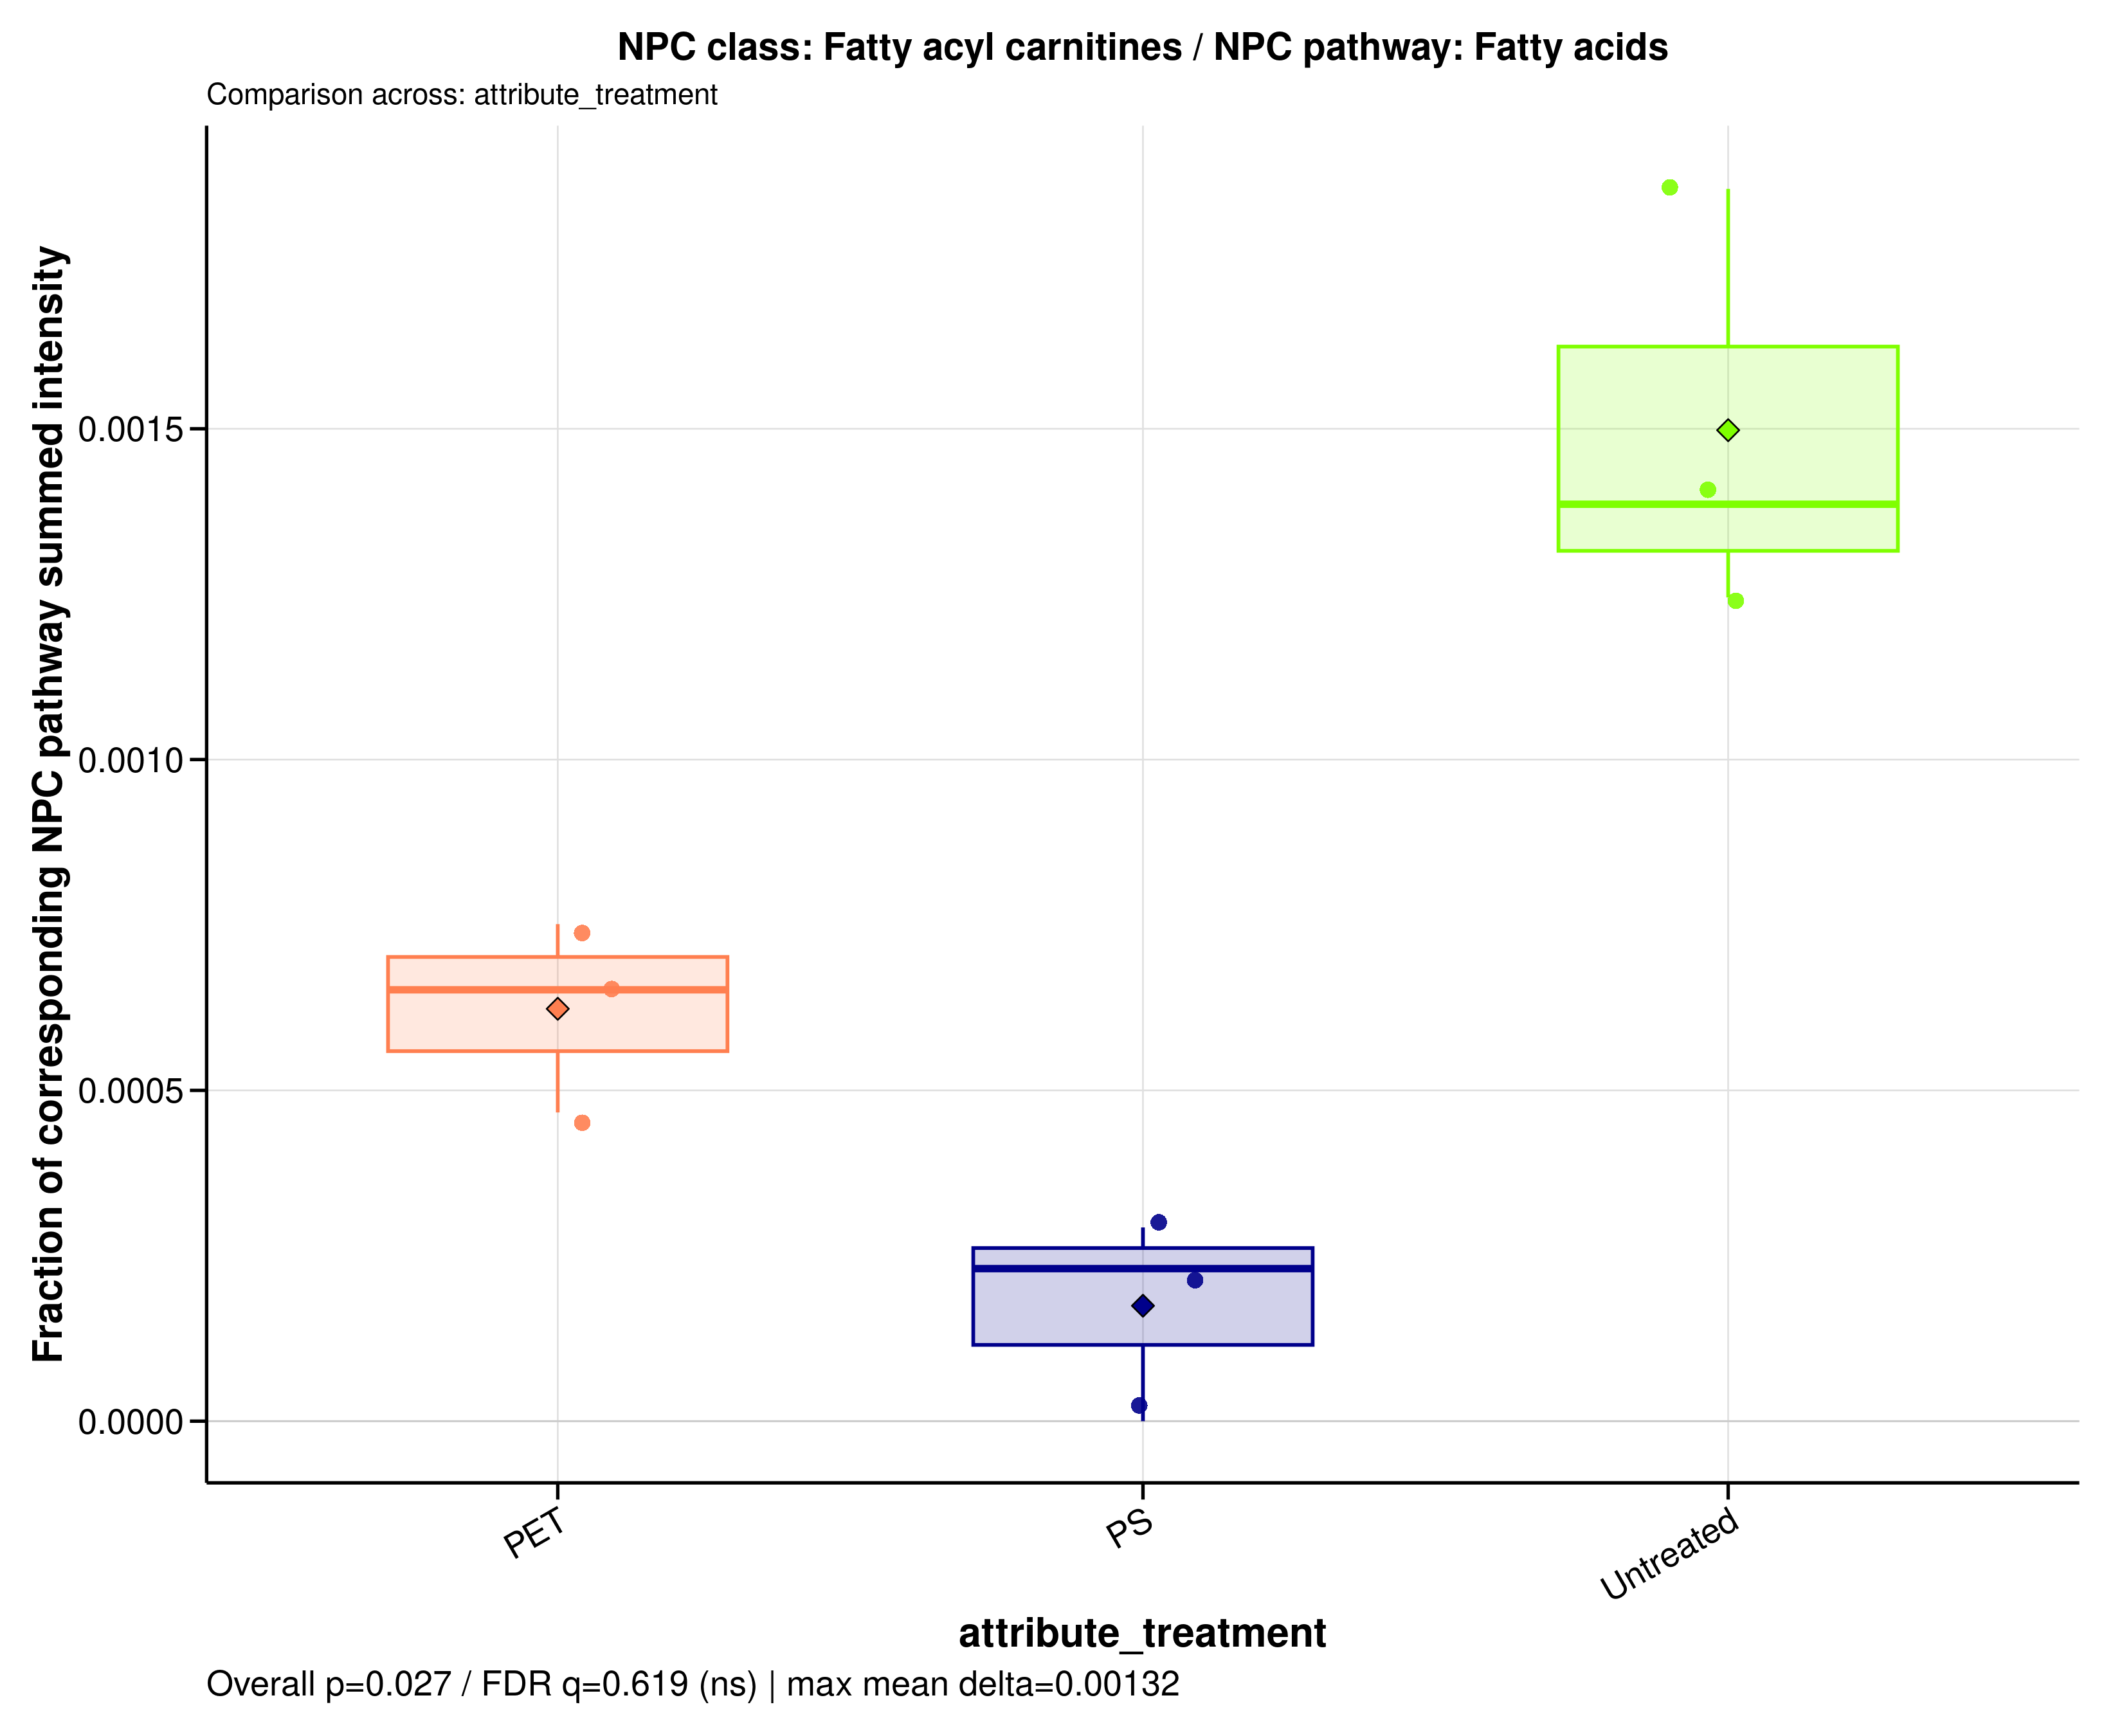

Data behind this chart, as committed beside it:
sample_id	group	data_source	numerator_level	numerator_term	numerator_class	denominator_level	denominator_term	npc_pathway	npc_superclass	npc_class	ratio_label	ratio_plot_label	numerator_n_features	denominator_n_features	numerator_summed_intensity	denominator_summed_intensity	ratio	npc_overall_test	npc_overall_p_value	npc_overall_q_value	npc_overall_significance	npc_max_mean_difference	npc_max_median_difference
A549_110626_PET100	PET	filtered	class	Fatty acyl carnitines	Fatty acyl carnitines	pathway	Fatty acids	Fatty acids	Fatty esters	Fatty acyl carnitines	NPC class: Fatty acyl carnitines / NPC p…	Fatty acyl carnitines	1	1323	0.3296	438.7	0.0007513	kruskal_wallis	0.02732	0.6192	ns	0.001323	0.001155
A549_110626_PS100	PS	filtered	class	Fatty acyl carnitines	Fatty acyl carnitines	pathway	Fatty acids	Fatty acids	Fatty esters	Fatty acyl carnitines	NPC class: Fatty acyl carnitines / NPC p…	Fatty acyl carnitines	1	1323	0.1298	562.8	0.0002306	kruskal_wallis	0.02732	0.6192	ns	0.001323	0.001155
A549_110626_untreated	Untreated	filtered	class	Fatty acyl carnitines	Fatty acyl carnitines	pathway	Fatty acids	Fatty acids	Fatty esters	Fatty acyl carnitines	NPC class: Fatty acyl carnitines / NPC p…	Fatty acyl carnitines	1	1323	0.8041	645.8	0.001245	kruskal_wallis	0.02732	0.6192	ns	0.001323	0.001155
A549_180626_PET100	PET	filtered	class	Fatty acyl carnitines	Fatty acyl carnitines	pathway	Fatty acids	Fatty acids	Fatty esters	Fatty acyl carnitines	NPC class: Fatty acyl carnitines / NPC p…	Fatty acyl carnitines	1	1323	0.2179	467.1	0.0004666	kruskal_wallis	0.02732	0.6192	ns	0.001323	0.001155
A549_180626_PS100	PS	filtered	class	Fatty acyl carnitines	Fatty acyl carnitines	pathway	Fatty acids	Fatty acids	Fatty esters	Fatty acyl carnitines	NPC class: Fatty acyl carnitines / NPC p…	Fatty acyl carnitines	1	1323	0	520.3	0	kruskal_wallis	0.02732	0.6192	ns	0.001323	0.001155
A549_180626_untreated	Untreated	filtered	class	Fatty acyl carnitines	Fatty acyl carnitines	pathway	Fatty acids	Fatty acids	Fatty esters	Fatty acyl carnitines	NPC class: Fatty acyl carnitines / NPC p…	Fatty acyl carnitines	1	1323	1	536.9	0.001863	kruskal_wallis	0.02732	0.6192	ns	0.001323	0.001155
A549_210626_PET100	PET	filtered	class	Fatty acyl carnitines	Fatty acyl carnitines	pathway	Fatty acids	Fatty acids	Fatty esters	Fatty acyl carnitines	NPC class: Fatty acyl carnitines / NPC p…	Fatty acyl carnitines	1	1323	0.4705	721.7	0.000652	kruskal_wallis	0.02732	0.6192	ns	0.001323	0.001155
A549_210626_PS100	PS	filtered	class	Fatty acyl carnitines	Fatty acyl carnitines	pathway	Fatty acids	Fatty acids	Fatty esters	Fatty acyl carnitines	NPC class: Fatty acyl carnitines / NPC p…	Fatty acyl carnitines	1	1323	0.1955	667.8	0.0002928	kruskal_wallis	0.02732	0.6192	ns	0.001323	0.001155
A549_210626_untreated	Untreated	filtered	class	Fatty acyl carnitines	Fatty acyl carnitines	pathway	Fatty acids	Fatty acids	Fatty esters	Fatty acyl carnitines	NPC class: Fatty acyl carnitines / NPC p…	Fatty acyl carnitines	1	1323	0.5833	420.9	0.001386	kruskal_wallis	0.02732	0.6192	ns	0.001323	0.001155
